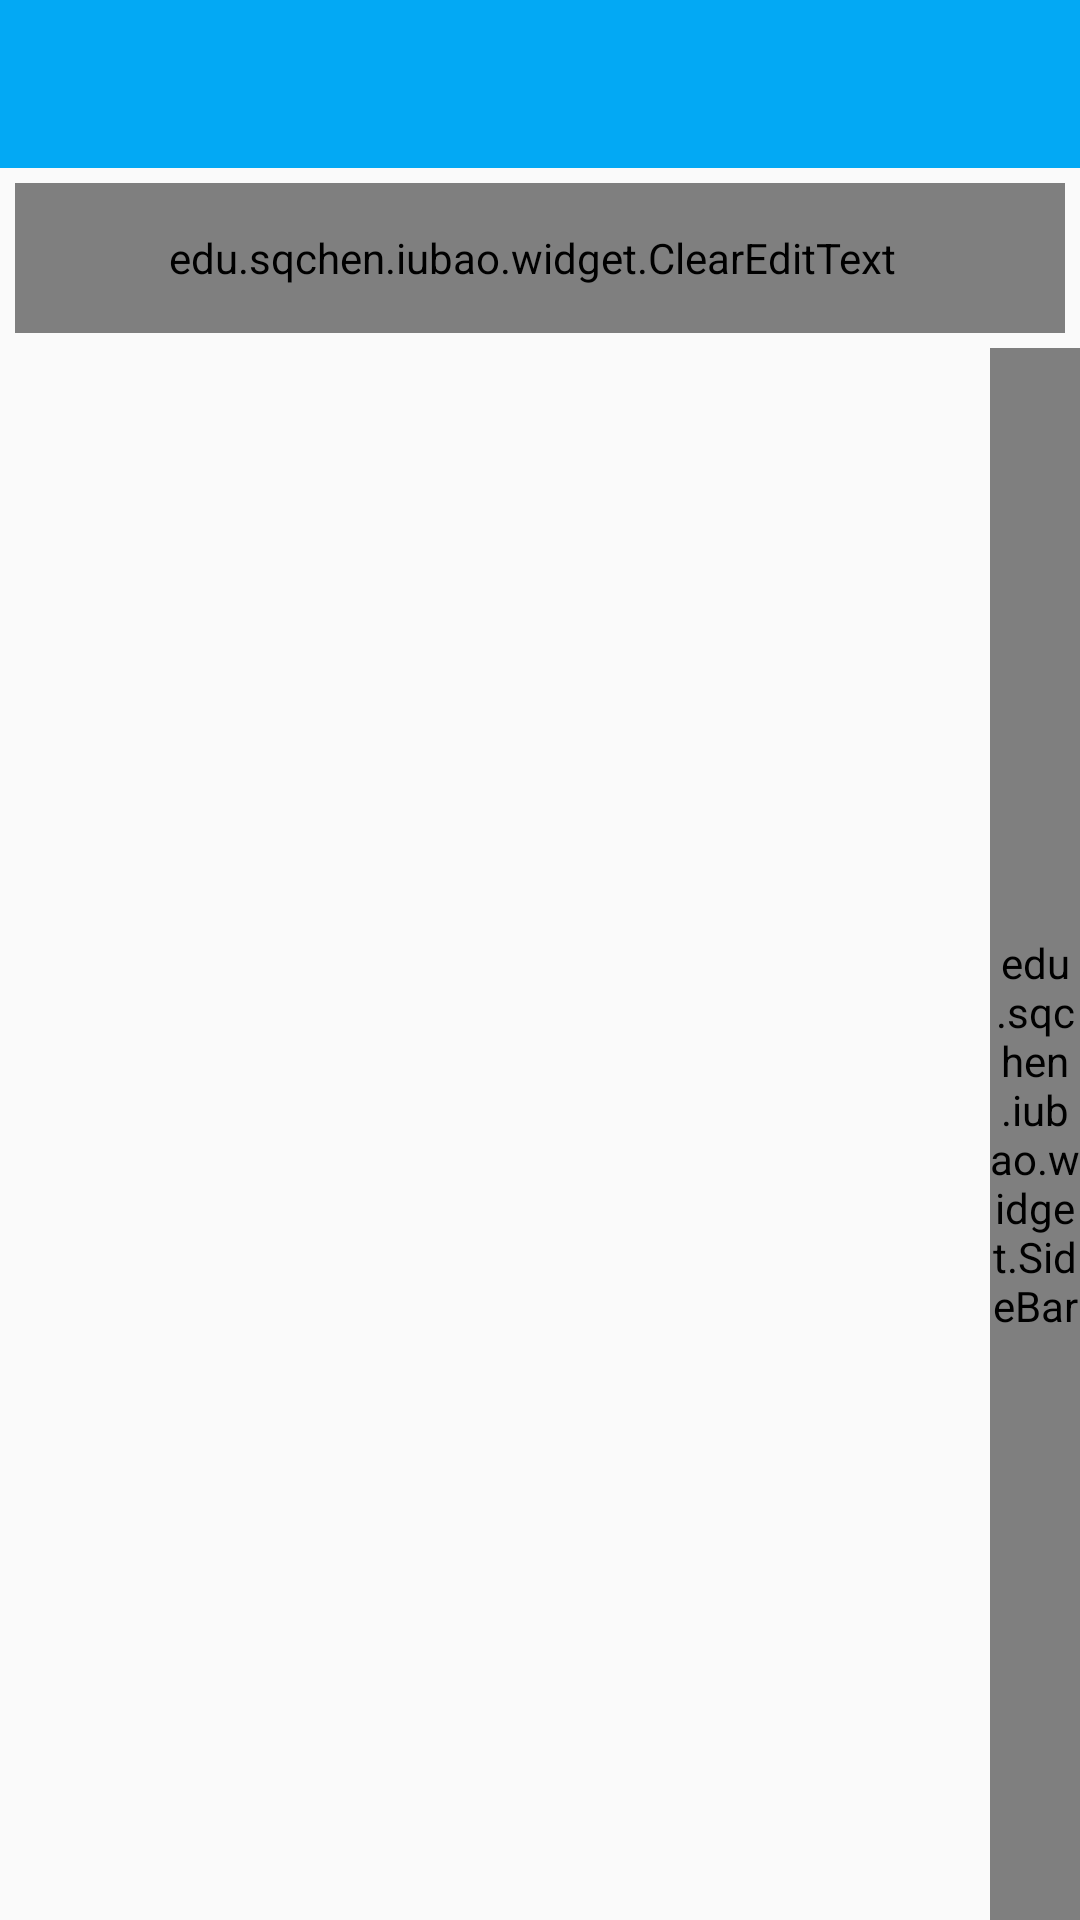

Layout XML and referenced resources for this Android screen:
<!-- AndroidManifest.xml: application theme AppTheme -->
<!-- res/layout/activity_edit_loc.xml -->
<?xml version="1.0" encoding="utf-8"?>
<LinearLayout
    xmlns:android="http://schemas.android.com/apk/res/android"
    xmlns:app="http://schemas.android.com/apk/res-auto"
    xmlns:tools="http://schemas.android.com/tools"
    android:layout_width="match_parent"
    android:layout_height="match_parent"
    android:orientation="vertical"
    android:focusable="true"
    android:focusableInTouchMode="true"
    tools:context="edu.sqchen.iubao.activity.EditLocActivity">

    <android.support.v7.widget.Toolbar
        android:id="@+id/tool_bar_edit_loc"
        android:layout_width="match_parent"
        android:layout_height="?attr/actionBarSize"
        android:background="@color/blue"
        >
    </android.support.v7.widget.Toolbar>

    <edu.sqchen.iubao.widget.ClearEditText
        android:id="@+id/filter_edit"
        android:layout_margin="5dip"
        android:layout_width="fill_parent"
        android:layout_height="50dp"
        android:drawableLeft="@drawable/ic_search"
        android:background="@drawable/edit_city_input_bg"
        android:hint="请输入关键字"
        android:singleLine="true"
        android:textSize="15.0dip" />

    <FrameLayout
        android:layout_width="fill_parent"
        android:layout_height="fill_parent" >

        <ListView
            android:id="@+id/country_lvcountry"
            android:layout_width="fill_parent"
            android:layout_height="fill_parent"
            android:layout_gravity="center"
            android:divider="@null" />

        <TextView
            android:id="@+id/dialog"
            android:layout_width="80.0dip"
            android:layout_height="80.0dip"
            android:layout_gravity="center"
            android:background="@drawable/edit_city_dialog_bg"
            android:gravity="center"
            android:textColor="#ffffffff"
            android:textSize="30.0dip"
            android:visibility="invisible" />

        <edu.sqchen.iubao.widget.SideBar
            android:id="@+id/sidrbar"
            android:layout_width="30.0dip"
            android:layout_height="fill_parent"
            android:layout_gravity="right|center" />
    </FrameLayout>

</LinearLayout>
<!-- resources referenced by this layout -->
<resources>
  <color name="blue">#03A9F4</color>
  <!-- drawable edit_city_input_bg (drawable) -->
  <?xml version="1.0" encoding="utf-8"?>
  <shape xmlns:android="http://schemas.android.com/apk/res/android">
  
      <corners android:radius="4dp" />
      <solid android:color="#E0E0E0" />
      <padding
          android:right="10dp"
          android:left="5dp"
          />
  
  </shape>
  <style name="AppTheme" parent="Theme.AppCompat.Light.DarkActionBar">
          
          <item name="colorPrimary">@color/colorPrimary</item>
          <item name="colorPrimaryDark">@color/colorPrimaryDark</item>
          <item name="colorAccent">@color/colorAccent</item>
          <item name="windowActionBar">false</item>
          <item name="windowNoTitle">true</item>
      </style>
  <color name="colorPrimary">#03A9F4</color>
  <color name="colorPrimaryDark">#0288D1</color>
  <color name="colorAccent">#4fc3f7</color>
</resources>
